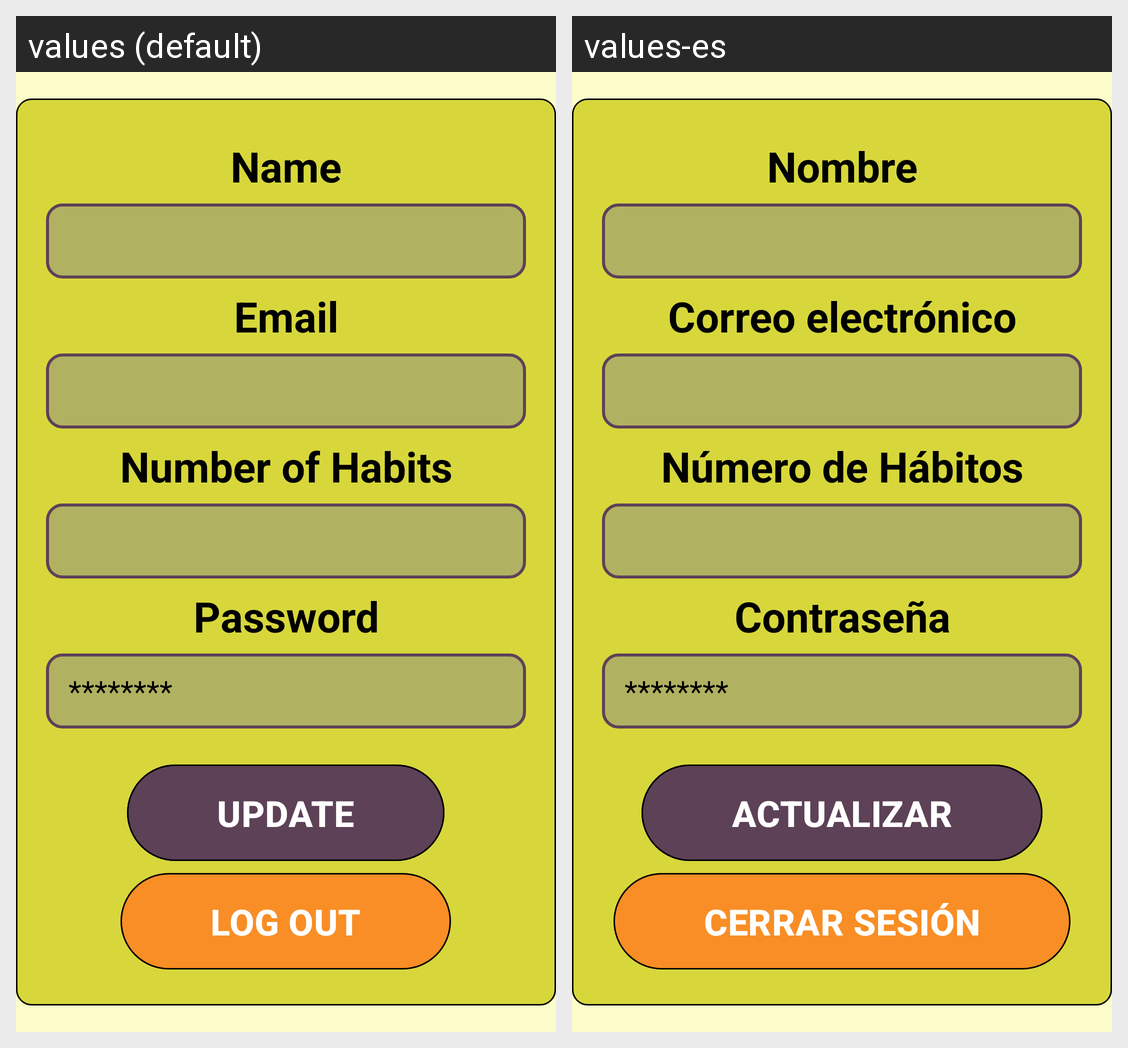

The same Android screen rendered under two of its app's locales, left to right. List the strings drawn on it with the default value and each locale's translation.
Android screen res/layout/fragment_profile.xml rendered under 2 locales, left to right: values (default), values-es. Device: Nexus 5 (rendered at 1080×1920; each locale shown at half size, 540×960, under a caption strip naming it); theme Theme.Habbbits.
Strings drawn on this screen, with the default value and each locale's value (text and hints the layout hard-codes, and strings that could not be matched under every locale, appear in the picture but are not listed):

name
  values: Name
  values-es: Nombre

email
  values: Email
  values-es: Correo electrónico

number_of_habits
  values: Number of Habits
  values-es: Número de Hábitos

password
  values: Password
  values-es: Contraseña

oculted_password
  values: ********
  values-es: ********

update
  values: UPDATE
  values-es: ACTUALIZAR

log_out_capitals
  values: LOG OUT
  values-es: CERRAR SESIÓN
